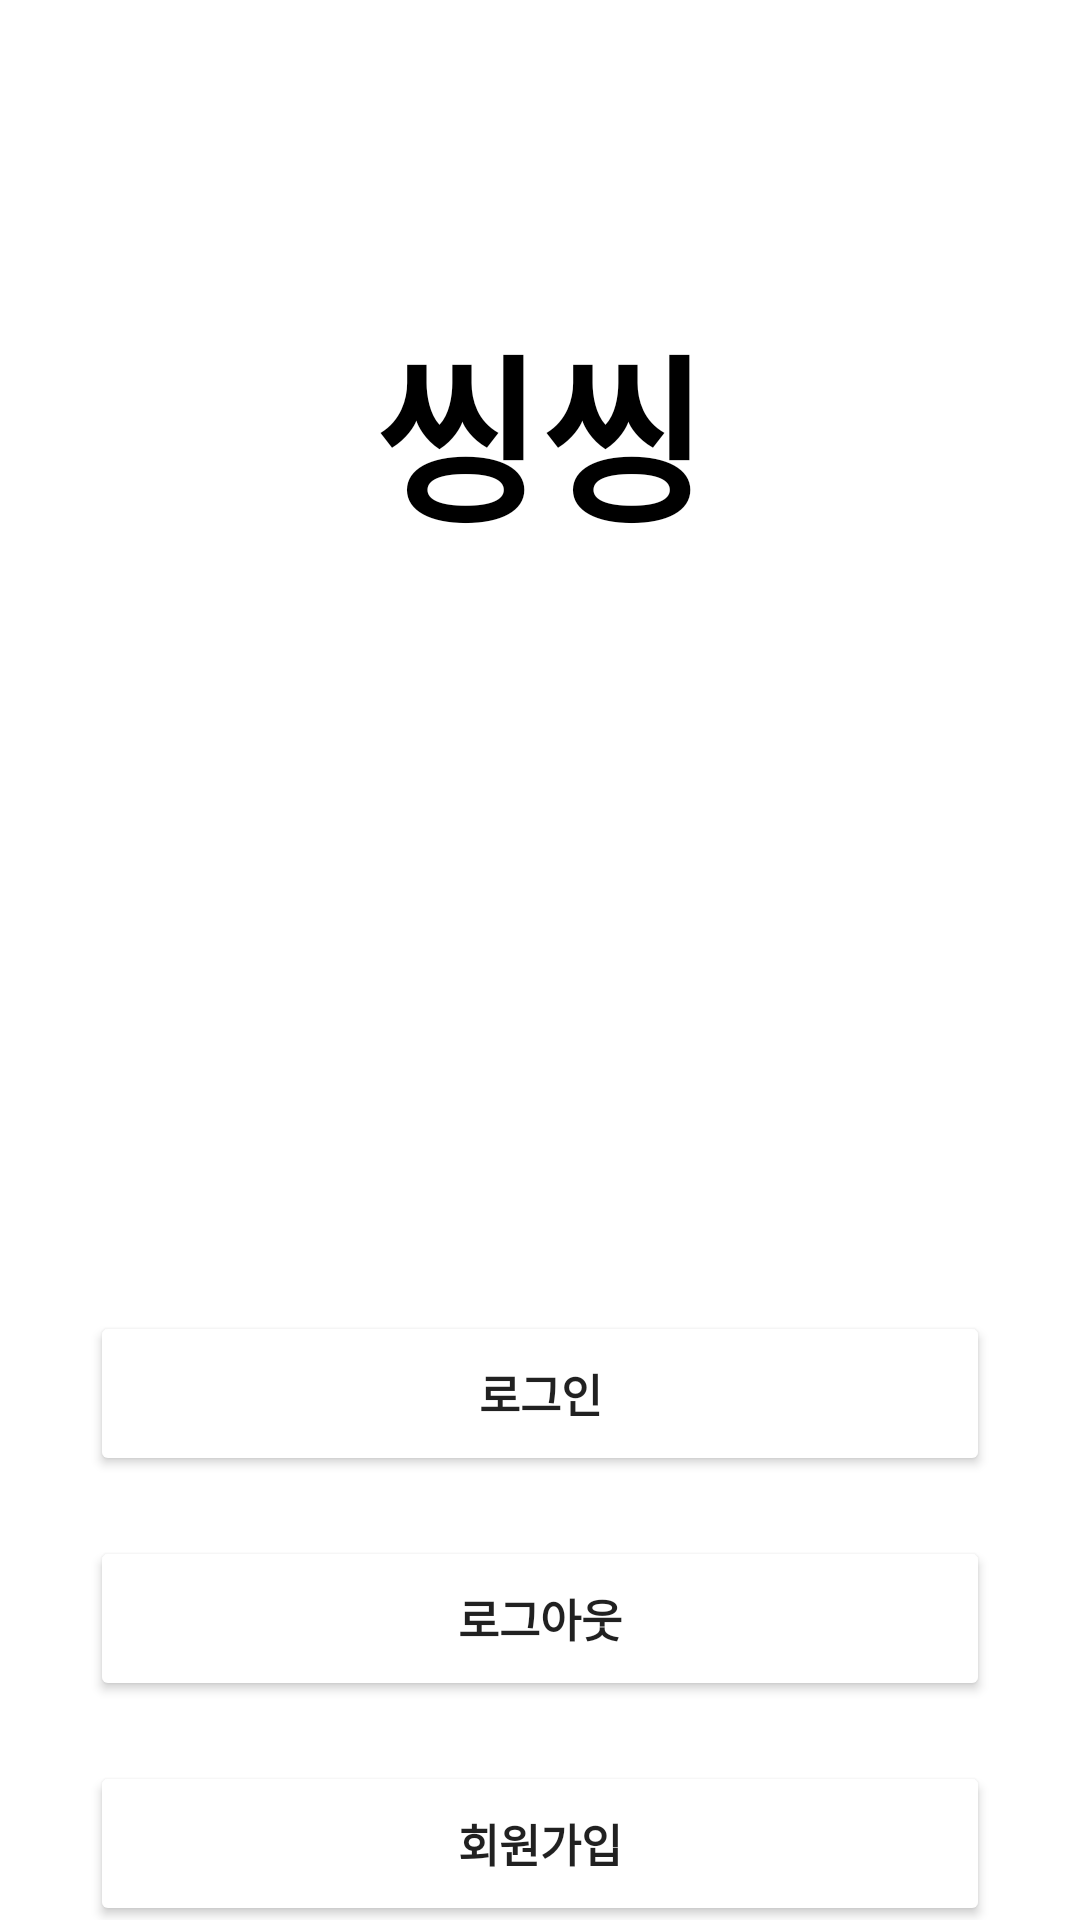

Produce the Android XML layout that renders to this screen, including the resource entries it uses.
<!-- AndroidManifest.xml: application theme Theme.Attendance -->
<!-- res/layout/activity_main.xml -->
<?xml version="1.0" encoding="utf-8"?>
<LinearLayout xmlns:android="http://schemas.android.com/apk/res/android"
    xmlns:app="http://schemas.android.com/apk/res-auto"
    xmlns:tools="http://schemas.android.com/tools"
    android:orientation="vertical"
    android:layout_width="match_parent"
    android:layout_height="match_parent"
    tools:context=".MainActivity">

    <TextView
        android:id="@+id/txtView1"
        android:layout_width="wrap_content"
        android:layout_height="wrap_content"
        android:layout_marginTop="100dp"
        android:layout_gravity="center"
        android:text="씽씽"
        android:textColor="@color/black"
        android:textSize="60dp"
        android:textStyle="bold"/>

    <Button
        android:id="@+id/btnGoLogin"
        android:layout_width="300dp"
        android:layout_height="55dp"
        android:layout_gravity="center"
        android:layout_marginTop="250dp"
        android:text="로그인"
        android:textSize="15dp"
        android:textStyle="bold"
        app:backgroundTint="@color/colorMainColor"/>

    <Button
        android:id="@+id/btnGoLogout"
        android:layout_width="300dp"
        android:layout_height="55dp"
        android:layout_gravity="center"
        android:layout_marginTop="20dp"
        android:text="로그아웃"
        android:textSize="15dp"
        android:textStyle="bold"
        app:backgroundTint="@color/colorMainColor"/>

    <Button
        android:id="@+id/btnGoRegister"
        android:layout_width="300dp"
        android:layout_height="55dp"
        android:layout_gravity="center"
        android:layout_marginTop="20dp"
        android:text="회원가입"
        android:textSize="15dp"
        android:textStyle="bold"
        app:backgroundTint="@color/colorMainColor"/>

</LinearLayout>
<!-- resources referenced by this layout -->
<resources>
  <color name="black">#FF000000</color>
  <style name="Theme.Attendance" parent="Theme.MaterialComponents.DayNight.DarkActionBar">
          
          <item name="colorPrimary">@color/purple_500</item>
          <item name="colorPrimaryVariant">@color/purple_700</item>
          <item name="colorOnPrimary">@color/white</item>
          
          <item name="colorSecondary">@color/teal_200</item>
          <item name="colorSecondaryVariant">@color/teal_700</item>
          <item name="colorOnSecondary">@color/black</item>
          
          <item name="android:statusBarColor" tools:targetApi="l">?attr/colorPrimaryVariant</item>
          
  
          <item name="windowActionBar">false</item>
          <item name="windowNoTitle">true</item>
          <item name="android:windowFullscreen">true</item>
      </style>
  <color name="purple_500">#FF6200EE</color>
  <color name="purple_700">#FF3700B3</color>
  <color name="white">#FFFFFFFF</color>
  <color name="teal_200">#FF03DAC5</color>
  <color name="teal_700">#FF018786</color>
</resources>
